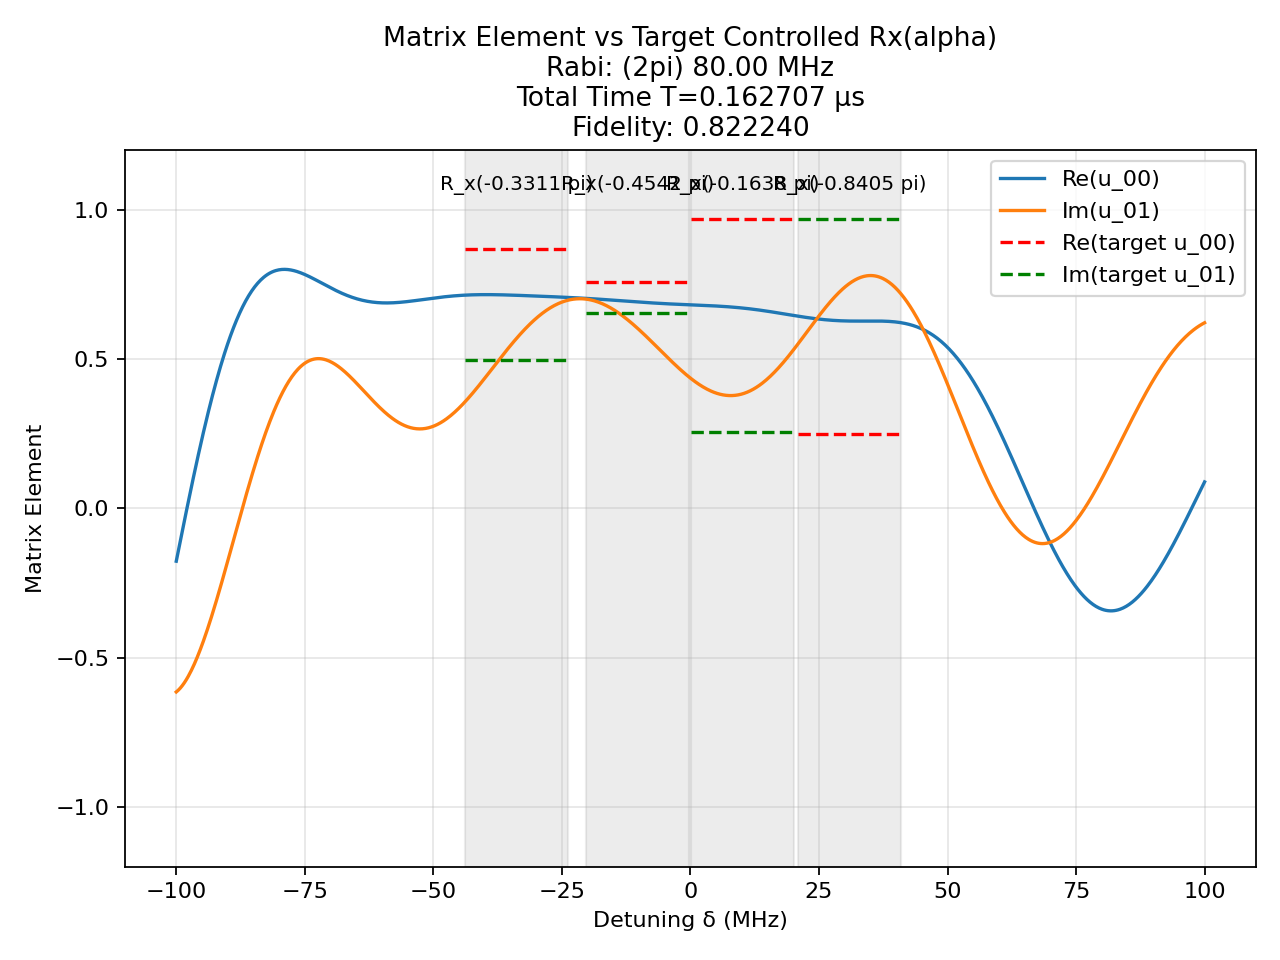

The table this chart was drawn from, first rows:
t (us), H_x (2pi MHz), H_z (2pi MHz)
0.003256, -80.0, 0.0
0.00125, 0.0, 100.0
0.0001078, 80.0, 0.0
0.00125, 0.0, 100.0
0.002591, 80.0, 0.0
0.00125, 0.0, 100.0
0.003693, -80.0, 0.0
0.00125, 0.0, 100.0
0.003915, -80.0, 0.0
0.00125, 0.0, 100.0
0.001368, -80.0, 0.0
0.00125, 0.0, 100.0
0.0003782, 80.0, 0.0
0.00125, 0.0, 100.0
0.001118, -80.0, 0.0
0.00125, 0.0, 100.0
0.0007863, -80.0, 0.0
0.00125, 0.0, 100.0
0.001839, -80.0, 0.0
0.00125, 0.0, 100.0
0.001467, -80.0, 0.0
0.00125, 0.0, 100.0
0.0003429, -80.0, 0.0
0.00125, 0.0, 100.0
0.002214, -80.0, 0.0
0.00125, 0.0, 100.0
0.002497, -80.0, 0.0
0.00125, 0.0, 100.0
0.0009172, -80.0, 0.0
0.00125, 0.0, 100.0
0.001616, -80.0, 0.0
0.00125, 0.0, 100.0
0.003099, -80.0, 0.0
0.00125, 0.0, 100.0
0.002321, -80.0, 0.0
0.00125, 0.0, 100.0
0.0009196, -80.0, 0.0
0.00125, 0.0, 100.0
0.002785, -80.0, 0.0
0.00125, 0.0, 100.0
0.002857, -80.0, 0.0
0.00125, 0.0, 100.0
0.001267, -80.0, 0.0
0.00125, 0.0, 100.0
0.001802, -80.0, 0.0
0.00125, 0.0, 100.0
0.002783, -80.0, 0.0
0.00125, 0.0, 100.0
0.002398, -80.0, 0.0
0.00125, 0.0, 100.0
0.0008604, -80.0, 0.0
0.00125, 0.0, 100.0
0.0018, -80.0, 0.0
0.00125, 0.0, 100.0
0.002539, -80.0, 0.0
0.00125, 0.0, 100.0
0.001409, -80.0, 0.0
0.00125, 0.0, 100.0
0.0005, -80.0, 0.0
0.00125, 0.0, 100.0
... 41 more rows
